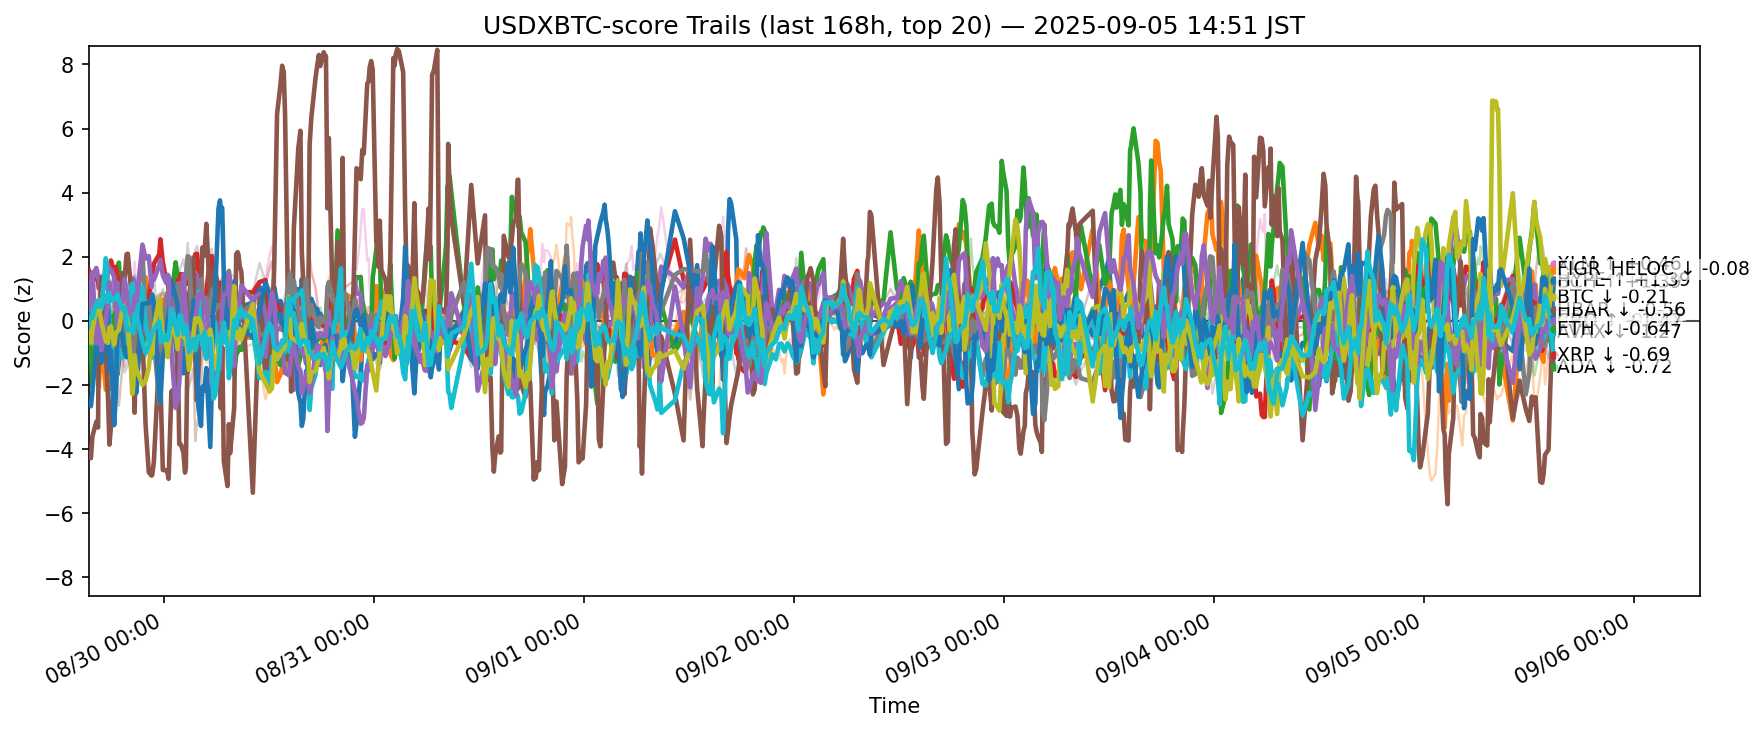

Data behind this chart, as committed beside it:
ts, side, symbol, score
2025-08-29 06:24:33.809857+00:00, usdxbtc, ADA, -0.2354
2025-08-29 06:24:33.809857+00:00, usdxbtc, AVAX, 1.451
2025-08-29 06:24:33.809857+00:00, usdxbtc, BCH, -0.138
2025-08-29 06:24:33.809857+00:00, usdxbtc, BNB, 1.579
2025-08-29 06:24:33.809857+00:00, usdxbtc, BTC, 0.906
2025-08-29 06:24:33.809857+00:00, usdxbtc, CRO, -4.196
2025-08-29 06:24:33.809857+00:00, usdxbtc, DOGE, -0.2118
2025-08-29 06:24:33.809857+00:00, usdxbtc, DOT, 0.8131
2025-08-29 06:24:33.809857+00:00, usdxbtc, ETH, 0.435
2025-08-29 06:24:33.809857+00:00, usdxbtc, HBAR, -0.6913
2025-08-29 06:24:33.809857+00:00, usdxbtc, HYPE, -2.586
2025-08-29 06:24:33.809857+00:00, usdxbtc, LINK, 1.151
2025-08-29 06:24:33.809857+00:00, usdxbtc, LTC, 0.01137
2025-08-29 06:24:33.809857+00:00, usdxbtc, SHIB, 0.1119
2025-08-29 06:24:33.809857+00:00, usdxbtc, SOL, 0.3535
2025-08-29 06:24:33.809857+00:00, usdxbtc, SUI, -0.1035
2025-08-29 06:24:33.809857+00:00, usdxbtc, TON, 0.06506
2025-08-29 06:24:33.809857+00:00, usdxbtc, TRX, 1.154
2025-08-29 06:24:33.809857+00:00, usdxbtc, XLM, -0.3596
2025-08-29 06:24:33.809857+00:00, usdxbtc, XRP, -0.01216
2025-08-29 06:39:09.178416+00:00, usdxbtc, ADA, -0.2982
2025-08-29 06:39:09.178416+00:00, usdxbtc, AVAX, 1.351
2025-08-29 06:39:09.178416+00:00, usdxbtc, BCH, -0.9095
2025-08-29 06:39:09.178416+00:00, usdxbtc, BNB, 1.309
2025-08-29 06:39:09.178416+00:00, usdxbtc, BTC, 1.013
2025-08-29 06:39:09.178416+00:00, usdxbtc, CRO, -4.283
2025-08-29 06:39:09.178416+00:00, usdxbtc, DOGE, -0.1067
2025-08-29 06:39:09.178416+00:00, usdxbtc, DOT, 0.7851
2025-08-29 06:39:09.178416+00:00, usdxbtc, ETH, 0.4683
2025-08-29 06:39:09.178416+00:00, usdxbtc, HBAR, -0.1888
2025-08-29 06:39:09.178416+00:00, usdxbtc, HYPE, -2.662
2025-08-29 06:39:09.178416+00:00, usdxbtc, LINK, 1.162
2025-08-29 06:39:09.178416+00:00, usdxbtc, LTC, 0.008399
2025-08-29 06:39:09.178416+00:00, usdxbtc, SHIB, 0.08799
2025-08-29 06:39:09.178416+00:00, usdxbtc, SOL, 0.8247
2025-08-29 06:39:09.178416+00:00, usdxbtc, SUI, -0.006665
2025-08-29 06:39:09.178416+00:00, usdxbtc, TON, 0.4632
2025-08-29 06:39:09.178416+00:00, usdxbtc, TRX, 1.016
2025-08-29 06:39:09.178416+00:00, usdxbtc, XLM, -0.6785
2025-08-29 06:39:09.178416+00:00, usdxbtc, XRP, 0.1304
2025-08-29 06:49:09.524436+00:00, usdxbtc, ADA, -0.108
2025-08-29 06:49:09.524436+00:00, usdxbtc, AVAX, 0.4457
2025-08-29 06:49:09.524436+00:00, usdxbtc, BCH, -2.065
2025-08-29 06:49:09.524436+00:00, usdxbtc, BNB, 1.361
2025-08-29 06:49:09.524436+00:00, usdxbtc, BTC, 1.442
2025-08-29 06:49:09.524436+00:00, usdxbtc, CRO, -3.605
2025-08-29 06:49:09.524436+00:00, usdxbtc, DOGE, -0.3728
2025-08-29 06:49:09.524436+00:00, usdxbtc, DOT, 0.8798
2025-08-29 06:49:09.524436+00:00, usdxbtc, ETH, 0.9493
2025-08-29 06:49:09.524436+00:00, usdxbtc, HBAR, 0.593
2025-08-29 06:49:09.524436+00:00, usdxbtc, HYPE, -2.204
2025-08-29 06:49:09.524436+00:00, usdxbtc, LINK, -0.06948
2025-08-29 06:49:09.524436+00:00, usdxbtc, LTC, -0.6534
2025-08-29 06:49:09.524436+00:00, usdxbtc, SHIB, -0.05203
2025-08-29 06:49:09.524436+00:00, usdxbtc, SOL, 1.51
2025-08-29 06:49:09.524436+00:00, usdxbtc, SUI, 0.09233
2025-08-29 06:49:09.524436+00:00, usdxbtc, TON, 0.6292
2025-08-29 06:49:09.524436+00:00, usdxbtc, TRX, 0.8521
2025-08-29 06:49:09.524436+00:00, usdxbtc, XLM, -0.2864
2025-08-29 06:49:09.524436+00:00, usdxbtc, XRP, 0.08797
... 12,500 more rows
